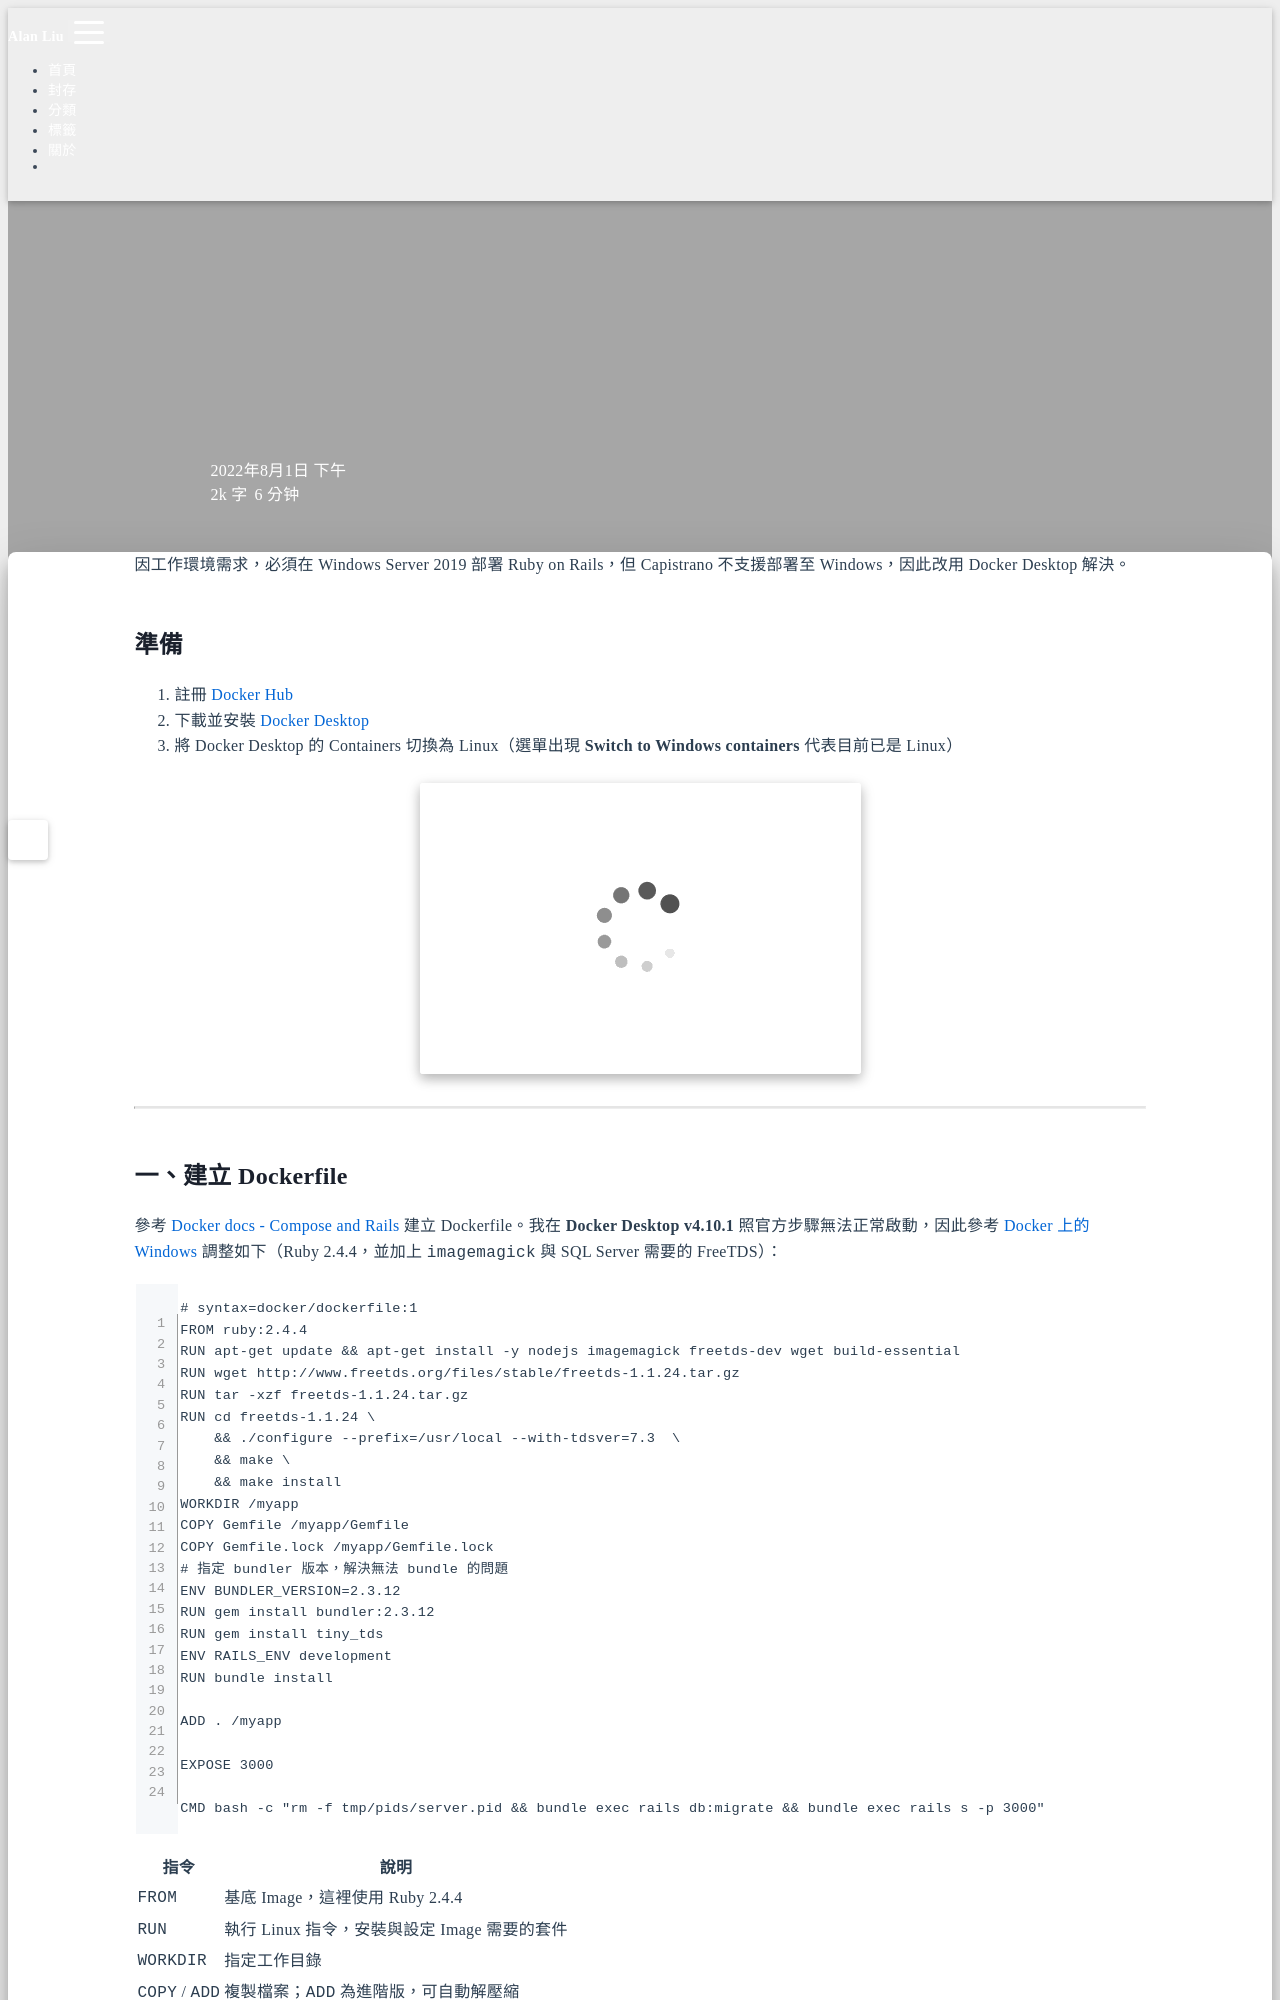

repository: Hi-Alan-Liu/blog · page: docker-desktop-on-windows-ruby-on-rails/index.html · generator: jekyll

---
title: Docker Desktop on Windows (ruby on rails)
author: Alan Liu
tags:
  - Docker
  - Ruby on Rails
  - Windows
  - Dockerfile
  - docker-compose
  - image
categories:
  - Docker
date: 2022-08-01 14:06:00
---

因工作環境需求，必須在 Windows Server 2019 部署 Ruby on Rails，但 Capistrano 不支援部署至 Windows，因此改用 Docker Desktop 解決。

<!-- more -->

## 準備

1. 註冊 [Docker Hub](https://hub.docker.com/)
2. 下載並安裝 [Docker Desktop](https://docs.docker.com/desktop/install/windows-install/)
3. 將 Docker Desktop 的 Containers 切換為 Linux（選單出現 **Switch to Windows containers** 代表目前已是 Linux）

![Docker Desktop Containers](1659335415680.jpg)

---
